Run: headless pygame with SDL's dummy video driver; simulated clock (each Clock.tick advances the game by its frame time, no real sleeping); random seed 0; keys injected as events and as key.get_pressed() state; no mouse input.
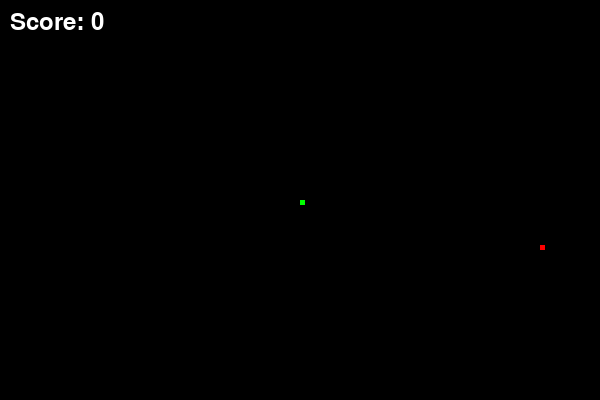
Frame 1 of 4 · flips 1–60 · no input
Frame 2 of 4 · flips 61–180 · tapped SPACE, RETURN · held RIGHT (→), D · screen unchanged from frame 1, image omitted
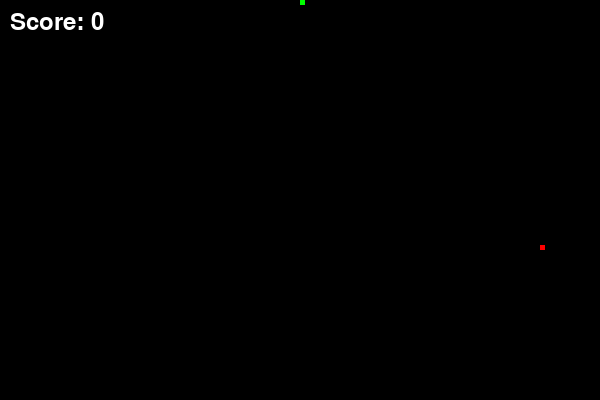
Frame 3 of 4 · flips 181–300 · held DOWN (↓), S
Frame 4 of 4 · flips 301–420 · held LEFT (←), A, UP (↑), W · screen same as frame 1, image omitted

The pygame program that drew these frames:

import random
import pygame

pygame.init()

# Screen
WIDTH = 600
HEIGHT = 400

screen = pygame.display.set_mode((WIDTH, HEIGHT))
pygame.display.set_caption("Success' Snake Game")

clock = pygame.time.Clock()

# Snake
BLOCK_SIZE = 5

x = WIDTH // 2
y = HEIGHT // 2

x_change = 0
y_change = 0

snake_list = []
snake_length = 1

font = pygame.font.SysFont(None, 35)

# Food
while True:
    food_x = random.randrange(0, WIDTH, BLOCK_SIZE)
    food_y = random.randrange(0, HEIGHT, BLOCK_SIZE)

    if [food_x, food_y] not in snake_list:
        break

running = True
game_over = False

while running:

    # Get events
    for event in pygame.event.get():
        if event.type == pygame.QUIT:
            running = False

    # Keyboard controls
    keys = pygame.key.get_pressed()

    if keys[pygame.K_LEFT] and x_change != BLOCK_SIZE:
        x_change = -BLOCK_SIZE
        y_change = 0

    if keys[pygame.K_RIGHT] and x_change != -BLOCK_SIZE:
        x_change = BLOCK_SIZE
        y_change = 0

    if keys[pygame.K_UP] and y_change != BLOCK_SIZE:
        y_change = -BLOCK_SIZE
        x_change = 0

    if keys[pygame.K_DOWN] and y_change != -BLOCK_SIZE:
        y_change = BLOCK_SIZE
        x_change = 0

    # Move snake
    x += x_change
    y += y_change

    # If snake reaches the edge, bring it to the other side
    if x >= WIDTH:
        x = 0
    elif x < 0:
        x = WIDTH - BLOCK_SIZE

    if y >= HEIGHT:
        y = 0
    elif y < 0:
        y = HEIGHT - BLOCK_SIZE

    # Add the new snake position
    snake_head = [x, y]
    snake_list.append(snake_head)

    if len(snake_list) > snake_length:
        del snake_list[0]

    # Check if snake hits itself
    for segment in snake_list[:-1]:
        if segment == snake_head:
            game_over = True
            running = False

    # Check if snake eats food
    if x == food_x and y == food_y:
        snake_length += 1

        while True:
            food_x = random.randrange(0, WIDTH, BLOCK_SIZE)
            food_y = random.randrange(0, HEIGHT, BLOCK_SIZE)

            if [food_x, food_y] not in snake_list:
                break

    # Create everything
    screen.fill((0, 0, 0))

    # Create food
    pygame.draw.rect(
        screen,
        (255, 0, 0),
        (food_x, food_y, BLOCK_SIZE, BLOCK_SIZE)
    )

    # create snake
    for block in snake_list:
        pygame.draw.rect(
            screen,
            (0, 255, 0),
            (block[0], block[1], BLOCK_SIZE, BLOCK_SIZE)
        )

    # Score
    score = snake_length - 1

    score_text = font.render(
        f"Score: {score}", True, (255, 255, 255)
    )

    screen.blit(score_text, (10, 10))

    pygame.display.flip()
    clock.tick(15)


# Game over
if game_over:
    screen.fill((0, 0, 0))

    game_over_font = pygame.font.SysFont(None, 60)
    score_font = pygame.font.SysFont(None, 40)

    text = game_over_font.render(
        "GAME OVER", True, (255, 0, 0)
    )

    final_score = score_font.render(
        f"Final Score: {snake_length - 1}",
        True,
        (255, 255, 255)
    )

    screen.blit(text, (160, 150))
    screen.blit(final_score, (210, 220))

    pygame.display.update()
    pygame.time.delay(3000)

pygame.quit()
